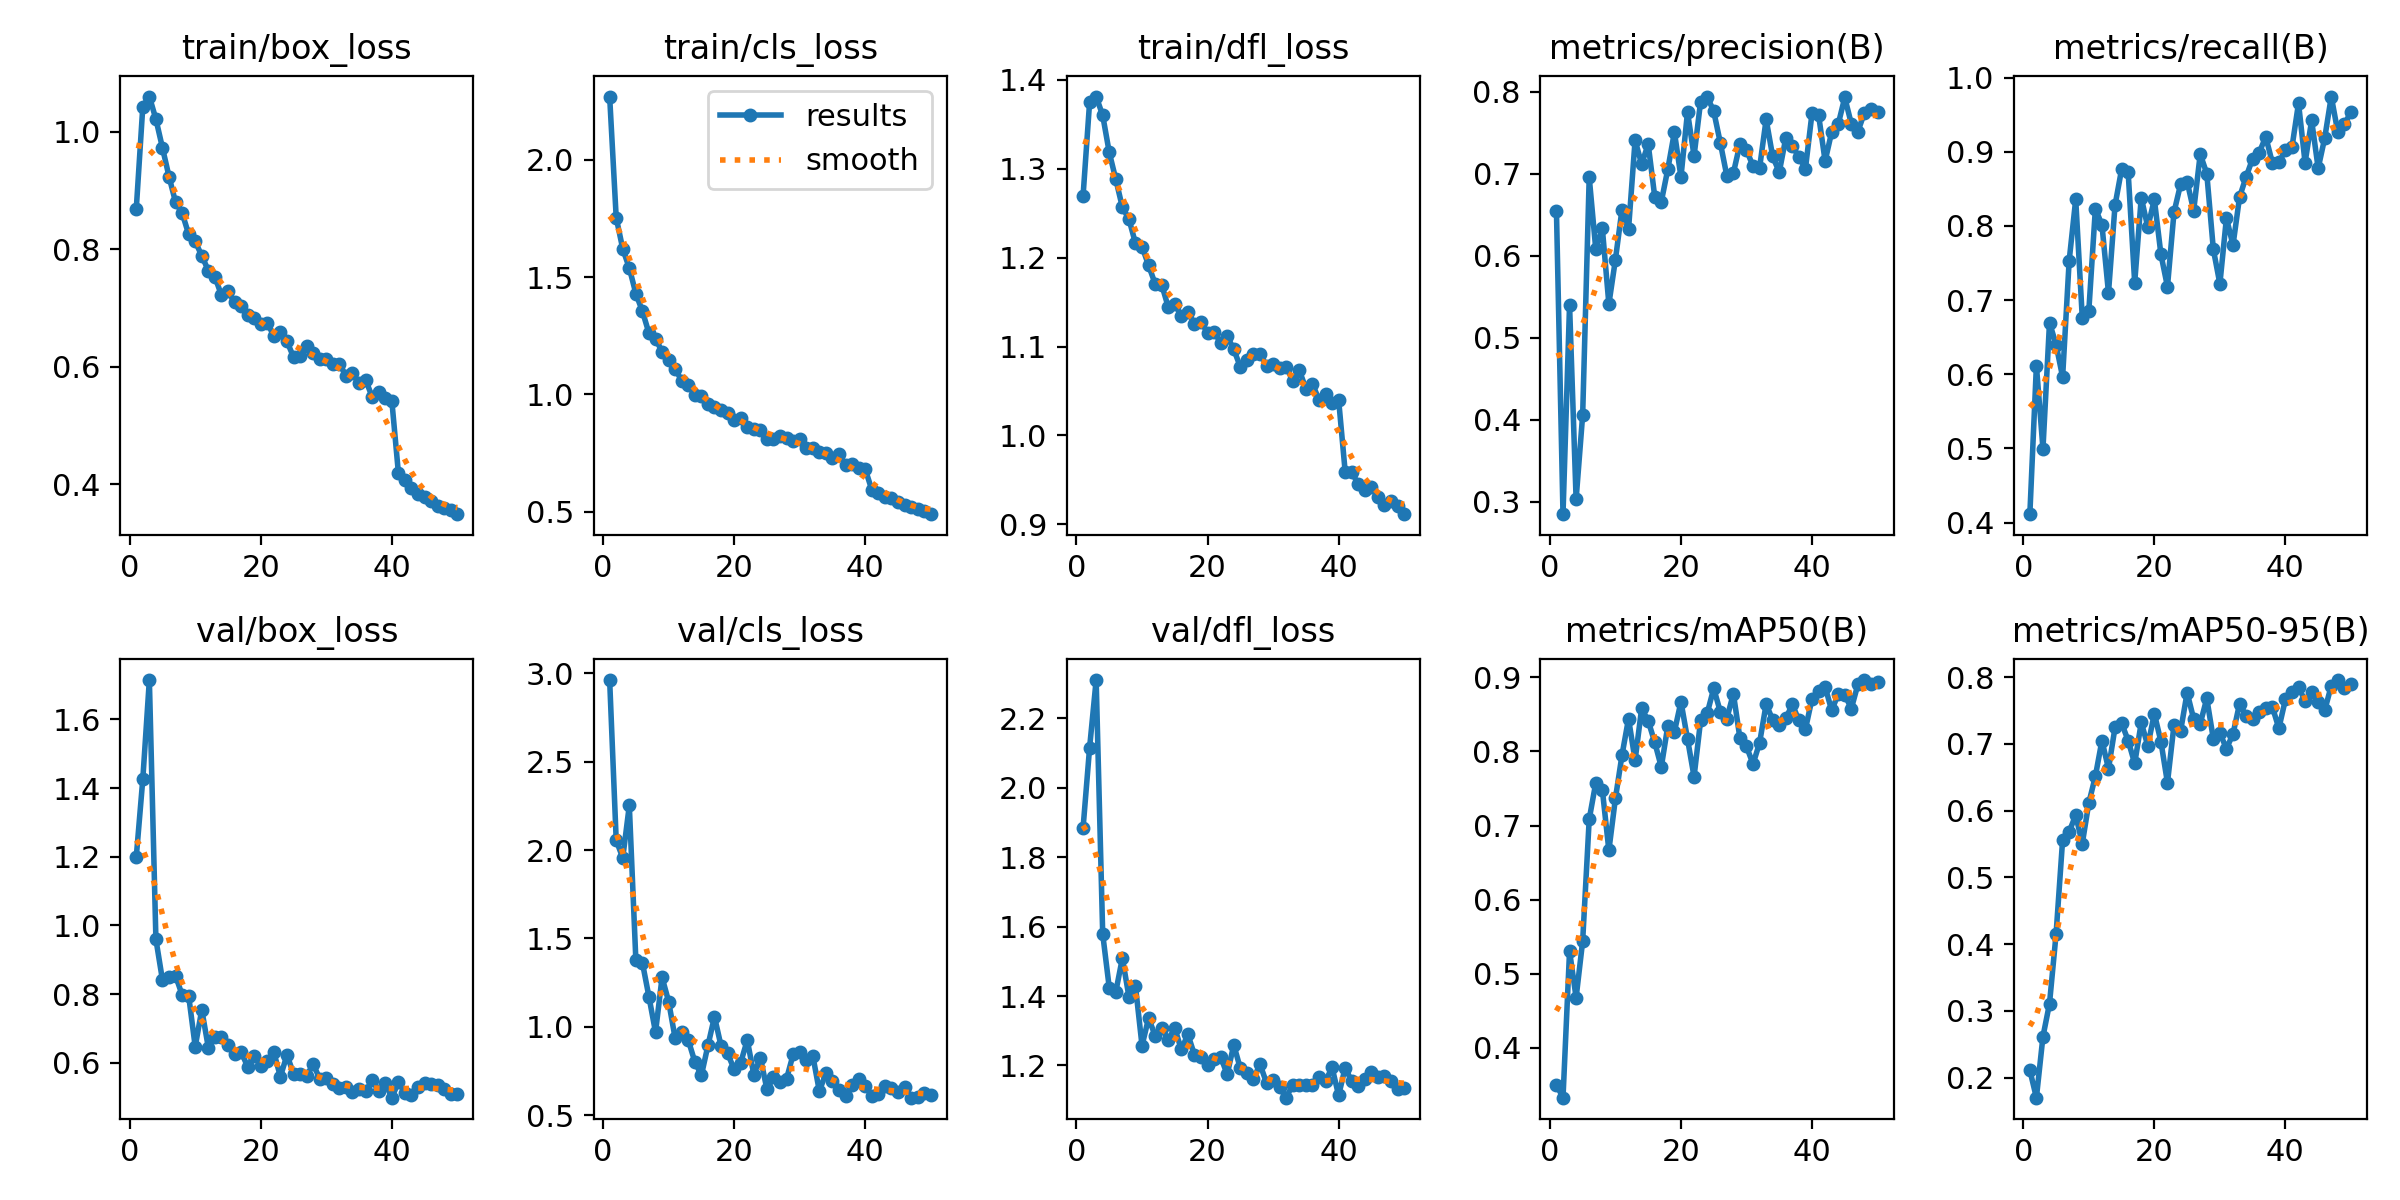

Source data for this figure (header and first rows):
epoch, train/box_loss, train/cls_loss, train/dfl_loss, metrics/precision(B), metrics/recall(B), metrics/mAP50(B), metrics/mAP50-95(B), val/box_loss, val/cls_loss, val/dfl_loss, lr/pg0, lr/pg1, lr/pg2
1, 0.8676, 2.27, 1.269, 0.6539, 0.4113, 0.3503, 0.2112, 1.199, 2.963, 1.883, 0.0005543, 0.0005543, 0.0005543
2, 1.042, 1.753, 1.375, 0.2848, 0.6116, 0.333, 0.17, 1.426, 2.056, 2.115, 0.001088, 0.001088, 0.001088
3, 1.06, 1.62, 1.381, 0.5399, 0.4996, 0.5307, 0.2615, 1.715, 1.956, 2.31, 0.0016, 0.0016, 0.0016
4, 1.021, 1.539, 1.36, 0.303, 0.6695, 0.4679, 0.311, 0.9597, 2.253, 1.579, 0.001568, 0.001568, 0.001568
5, 0.9723, 1.43, 1.318, 0.4057, 0.6401, 0.5441, 0.4149, 0.841, 1.377, 1.424, 0.001535, 0.001535, 0.001535
6, 0.9233, 1.354, 1.288, 0.6957, 0.5962, 0.7086, 0.5562, 0.8496, 1.363, 1.412, 0.001502, 0.001502, 0.001502
7, 0.8796, 1.261, 1.256, 0.6079, 0.7532, 0.7575, 0.5684, 0.8533, 1.17, 1.509, 0.001469, 0.001469, 0.001469
8, 0.8614, 1.236, 1.243, 0.6336, 0.8358, 0.7485, 0.5935, 0.7975, 0.9697, 1.398, 0.001436, 0.001436, 0.001436
9, 0.8252, 1.182, 1.216, 0.5409, 0.6763, 0.6665, 0.5506, 0.7946, 1.28, 1.429, 0.001403, 0.001403, 0.001403
10, 0.8128, 1.147, 1.212, 0.5952, 0.6858, 0.7367, 0.6117, 0.6467, 1.143, 1.257, 0.00137, 0.00137, 0.00137
11, 0.7885, 1.108, 1.191, 0.6563, 0.8233, 0.7948, 0.6517, 0.7543, 0.9345, 1.336, 0.001337, 0.001337, 0.001337
12, 0.7633, 1.058, 1.171, 0.6321, 0.8016, 0.8442, 0.705, 0.6441, 0.9731, 1.286, 0.001304, 0.001304, 0.001304
13, 0.753, 1.038, 1.17, 0.7407, 0.7097, 0.788, 0.6629, 0.6739, 0.9244, 1.308, 0.001271, 0.001271, 0.001271
14, 0.7214, 0.9982, 1.144, 0.7117, 0.828, 0.8579, 0.7248, 0.6762, 0.8022, 1.274, 0.001238, 0.001238, 0.001238
15, 0.7278, 0.992, 1.147, 0.736, 0.8763, 0.8412, 0.7311, 0.6502, 0.7257, 1.307, 0.001205, 0.001205, 0.001205
16, 0.7097, 0.9578, 1.135, 0.6719, 0.8729, 0.8123, 0.7052, 0.6239, 0.8946, 1.246, 0.001172, 0.001172, 0.001172
17, 0.7038, 0.948, 1.139, 0.6657, 0.7233, 0.779, 0.6708, 0.6315, 1.057, 1.29, 0.001139, 0.001139, 0.001139
18, 0.6885, 0.9318, 1.125, 0.7056, 0.8382, 0.8348, 0.7322, 0.5886, 0.8919, 1.23, 0.001106, 0.001106, 0.001106
19, 0.682, 0.9224, 1.128, 0.7506, 0.7983, 0.8264, 0.6973, 0.6208, 0.8498, 1.225, 0.001073, 0.001073, 0.001073
20, 0.6722, 0.8918, 1.115, 0.6959, 0.8358, 0.867, 0.7455, 0.5908, 0.7597, 1.201, 0.00104, 0.00104, 0.00104
21, 0.6743, 0.8974, 1.117, 0.7751, 0.7618, 0.8168, 0.7037, 0.6064, 0.7969, 1.219, 0.001007, 0.001007, 0.001007
22, 0.6518, 0.8629, 1.104, 0.7216, 0.718, 0.7658, 0.6418, 0.6298, 0.9253, 1.224, 0.0009739, 0.0009739, 0.0009739
23, 0.6594, 0.8536, 1.111, 0.788, 0.8185, 0.8418, 0.7286, 0.5594, 0.7298, 1.174, 0.0009409, 0.0009409, 0.0009409
24, 0.6429, 0.8476, 1.097, 0.794, 0.856, 0.8512, 0.7192, 0.6226, 0.8259, 1.259, 0.0009078, 0.0009078, 0.0009078
25, 0.6161, 0.8114, 1.077, 0.776, 0.8598, 0.885, 0.7769, 0.5678, 0.6467, 1.192, 0.0008748, 0.0008748, 0.0008748
26, 0.6177, 0.808, 1.085, 0.7379, 0.8206, 0.8537, 0.7375, 0.5678, 0.7142, 1.179, 0.0008418, 0.0008418, 0.0008418
27, 0.6341, 0.8244, 1.092, 0.6974, 0.8968, 0.8443, 0.7303, 0.5616, 0.6884, 1.161, 0.0008088, 0.0008088, 0.0008088
28, 0.6236, 0.8159, 1.092, 0.7007, 0.8707, 0.8779, 0.7683, 0.5958, 0.7064, 1.204, 0.0007758, 0.0007758, 0.0007758
29, 0.6133, 0.8026, 1.078, 0.7362, 0.7685, 0.8177, 0.7076, 0.5533, 0.8434, 1.15, 0.0007428, 0.0007428, 0.0007428
30, 0.6123, 0.8103, 1.08, 0.7285, 0.7219, 0.8066, 0.7165, 0.5549, 0.8573, 1.159, 0.0007098, 0.0007098, 0.0007098
31, 0.6051, 0.7721, 1.076, 0.7094, 0.8108, 0.783, 0.6929, 0.5374, 0.8136, 1.137, 0.0006768, 0.0006768, 0.0006768
32, 0.6049, 0.7703, 1.077, 0.7072, 0.774, 0.8116, 0.7149, 0.5254, 0.8368, 1.107, 0.0006438, 0.0006438, 0.0006438
33, 0.5842, 0.7553, 1.062, 0.7662, 0.8388, 0.8638, 0.7602, 0.5282, 0.636, 1.145, 0.0006108, 0.0006108, 0.0006108
34, 0.5883, 0.7506, 1.073, 0.7209, 0.8661, 0.8424, 0.7423, 0.5152, 0.7379, 1.143, 0.0005778, 0.0005778, 0.0005778
35, 0.5723, 0.7294, 1.053, 0.7018, 0.8909, 0.8352, 0.7378, 0.5233, 0.6947, 1.144, 0.0005448, 0.0005448, 0.0005448
36, 0.5775, 0.7441, 1.058, 0.7435, 0.899, 0.8445, 0.7476, 0.5174, 0.6435, 1.143, 0.0005118, 0.0005118, 0.0005118
37, 0.5484, 0.7007, 1.04, 0.7337, 0.9201, 0.8634, 0.7534, 0.5483, 0.6112, 1.168, 0.0004788, 0.0004788, 0.0004788
38, 0.5574, 0.7018, 1.046, 0.7203, 0.8854, 0.8417, 0.7558, 0.5188, 0.6724, 1.155, 0.0004458, 0.0004458, 0.0004458
39, 0.547, 0.685, 1.036, 0.7062, 0.8858, 0.8301, 0.7234, 0.5407, 0.7029, 1.195, 0.0004127, 0.0004127, 0.0004127
40, 0.542, 0.6818, 1.04, 0.7737, 0.9024, 0.871, 0.7667, 0.4981, 0.6655, 1.113, 0.0003797, 0.0003797, 0.0003797
41, 0.4195, 0.5932, 0.9593, 0.7716, 0.906, 0.8815, 0.7785, 0.5434, 0.6098, 1.194, 0.0003467, 0.0003467, 0.0003467
42, 0.4064, 0.5795, 0.9589, 0.7154, 0.9655, 0.8872, 0.7854, 0.513, 0.6218, 1.154, 0.0003137, 0.0003137, 0.0003137
43, 0.3933, 0.564, 0.9451, 0.7508, 0.8854, 0.8552, 0.7641, 0.507, 0.6635, 1.14, 0.0002807, 0.0002807, 0.0002807
44, 0.3825, 0.5588, 0.9392, 0.7604, 0.9423, 0.8774, 0.7773, 0.5307, 0.6515, 1.16, 0.0002477, 0.0002477, 0.0002477
45, 0.3785, 0.5405, 0.9419, 0.7929, 0.8778, 0.8762, 0.7629, 0.5413, 0.6336, 1.181, 0.0002147, 0.0002147, 0.0002147
46, 0.3718, 0.5285, 0.9312, 0.7607, 0.9186, 0.8578, 0.7503, 0.5391, 0.6621, 1.167, 0.0001817, 0.0001817, 0.0001817
47, 0.3629, 0.5192, 0.9222, 0.7513, 0.9745, 0.8903, 0.7875, 0.5339, 0.5991, 1.169, 0.0001487, 0.0001487, 0.0001487
48, 0.3595, 0.5129, 0.926, 0.7743, 0.9264, 0.8962, 0.7958, 0.524, 0.6014, 1.156, 0.0001157, 0.0001157, 0.0001157
49, 0.3558, 0.502, 0.9206, 0.7788, 0.9377, 0.8914, 0.7834, 0.509, 0.6282, 1.133, 8.2683e-05, 8.2683e-05, 8.2683e-05
50, 0.3487, 0.4894, 0.9115, 0.7757, 0.953, 0.8933, 0.7898, 0.5084, 0.6167, 1.134, 4.9677e-05, 4.9677e-05, 4.9677e-05
